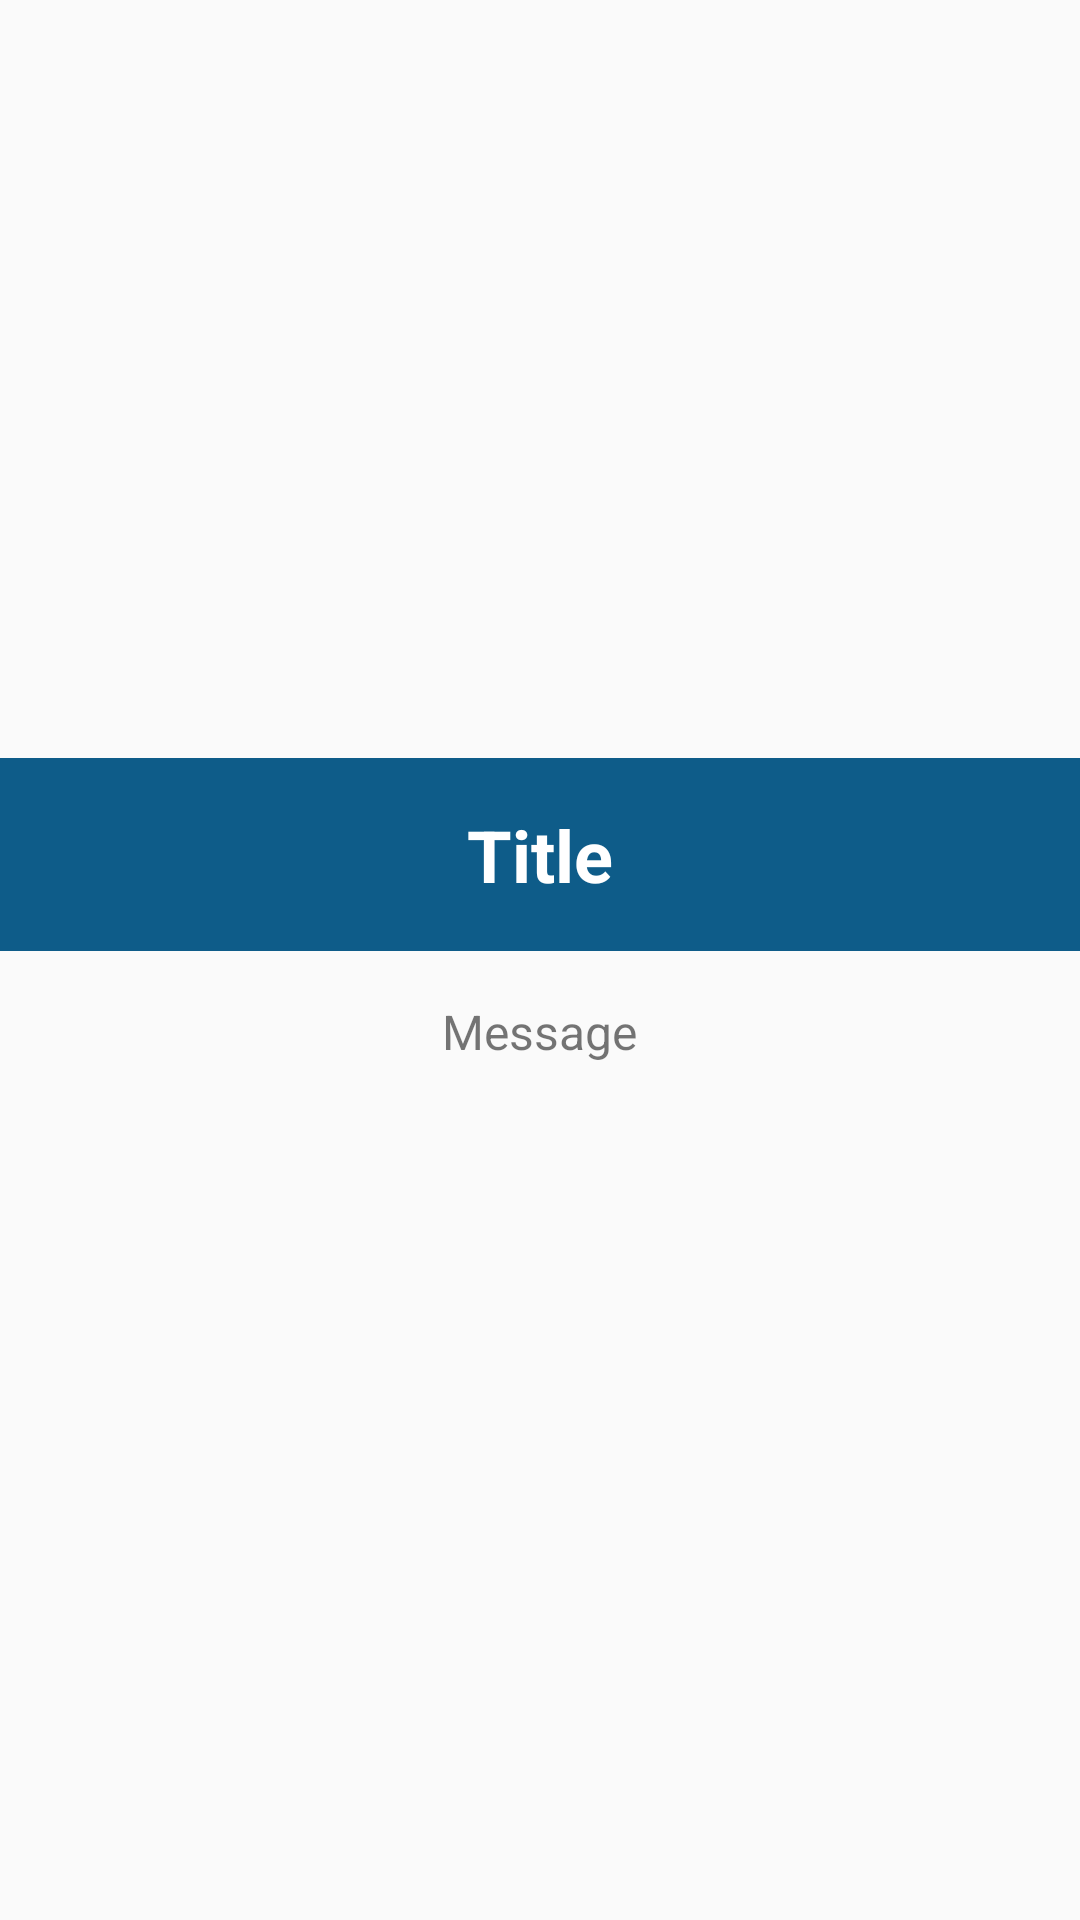

Write the Android layout XML for this screen, with the resource values it uses.
<!-- AndroidManifest.xml: application theme AppTheme -->
<!-- res/layout/frag_login_dialog.xml -->
<?xml version="1.0" encoding="utf-8"?>
<androidx.appcompat.widget.LinearLayoutCompat
    xmlns:android="http://schemas.android.com/apk/res/android"
    xmlns:app="http://schemas.android.com/apk/res-auto"
    xmlns:tools="http://schemas.android.com/tools"
    android:gravity="center"
    android:orientation="vertical"
    android:layout_width="match_parent"
    android:layout_height="match_parent">

    <TextView
        android:id="@+id/title"
        android:paddingVertical="16dp"
        android:textSize="24sp"
        android:textStyle="bold"
        android:layout_width="match_parent"
        android:layout_height="wrap_content"
        android:gravity="center"
        android:text="@string/title"
        android:background="@color/colorPrimary"
        android:textColor="@color/white"
        app:layout_constraintEnd_toEndOf="parent"
        app:layout_constraintStart_toStartOf="parent"
        app:layout_constraintTop_toTopOf="parent" />

    <TextView
        android:id="@+id/message"
        android:layout_marginTop="16dp"
        android:textSize="16sp"
        android:layout_width="wrap_content"
        android:layout_height="wrap_content"
        android:text="@string/message"
        app:layout_constraintEnd_toEndOf="parent"
        app:layout_constraintStart_toStartOf="parent"
        app:layout_constraintTop_toBottomOf="@+id/title" />
    <TextView
        android:layout_marginTop="16dp"
        android:id="@+id/sub_message"
        android:textSize="12sp"
        android:layout_width="wrap_content"
        android:layout_height="wrap_content">
    </TextView>


</androidx.appcompat.widget.LinearLayoutCompat>
<!-- resources referenced by this layout -->
<resources>
  <color name="colorPrimary">#0E5C89</color>
  <color name="white">#ffffff</color>
  <string name="message">Message</string>
  <string name="title">Title</string>
  <style name="AppTheme" parent="Theme.AppCompat.Light.DarkActionBar">
          
          <item name="colorPrimary">@color/colorPrimary</item>
          <item name="colorPrimaryDark">@color/colorPrimaryDark</item>
          <item name="colorAccent">@color/colorAccent</item>
      </style>
  <color name="colorPrimaryDark">#0B496D</color>
  <color name="colorAccent">#000000</color>
</resources>
